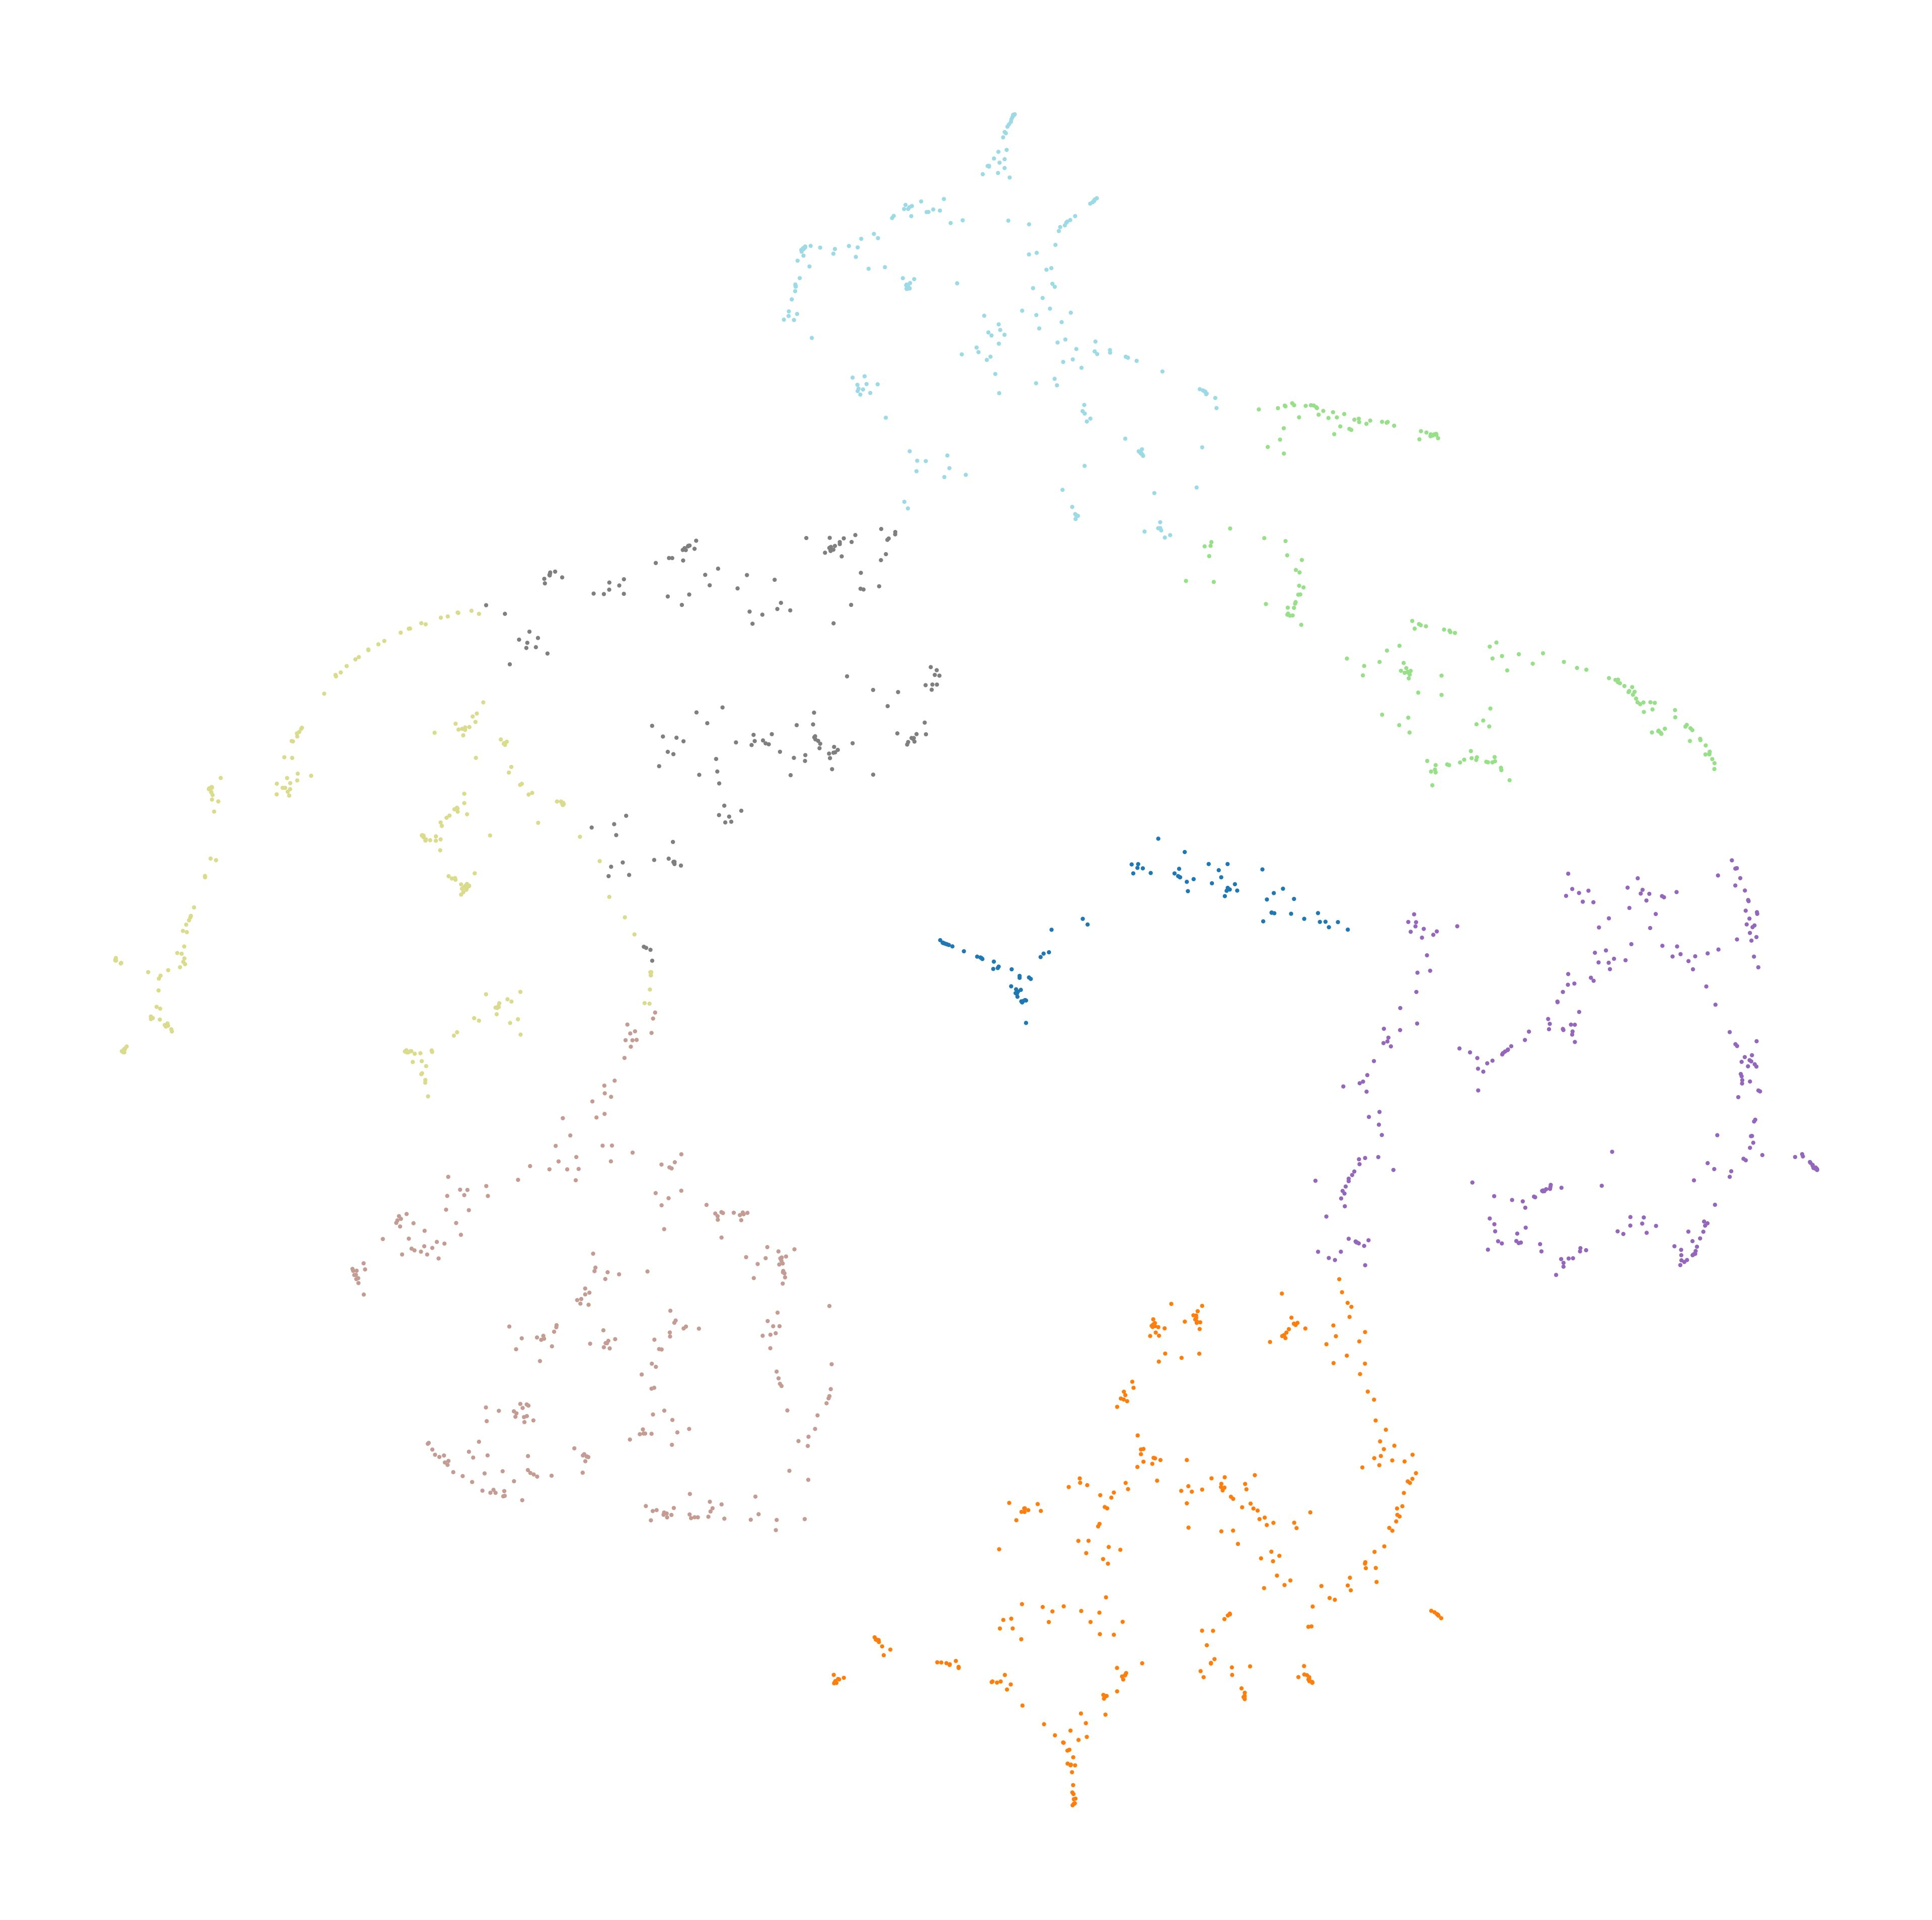

Values plotted in this chart, from the file beside it:
node_id, cluster, color_hex
1634610220, 2, #98df8a
1634610233, 2, #98df8a
1634610248, 2, #98df8a
1634610275, 2, #98df8a
1634610285, 2, #98df8a
1634610293, 2, #98df8a
1634610294, 2, #98df8a
1634610305, 2, #98df8a
1634610315, 2, #98df8a
1634610447, 2, #98df8a
1634610514, 7, #9edae5
1634610547, 6, #dbdb8d
1634610549, 5, #7f7f7f
1634610552, 6, #dbdb8d
1634610558, 5, #7f7f7f
1634610559, 6, #dbdb8d
1634610577, 6, #dbdb8d
1634610579, 5, #7f7f7f
1634610580, 6, #dbdb8d
1634610582, 6, #dbdb8d
1634610587, 6, #dbdb8d
1634610589, 6, #dbdb8d
1634610599, 6, #dbdb8d
1634610600, 6, #dbdb8d
1634610615, 6, #dbdb8d
1634610629, 6, #dbdb8d
1634610633, 6, #dbdb8d
1634610649, 6, #dbdb8d
1634610656, 6, #dbdb8d
1634610658, 6, #dbdb8d
1634610660, 6, #dbdb8d
1634610674, 6, #dbdb8d
1634610695, 6, #dbdb8d
1634610697, 6, #dbdb8d
1634610706, 6, #dbdb8d
1634610725, 6, #dbdb8d
1634610734, 6, #dbdb8d
1634610735, 6, #dbdb8d
1634610754, 6, #dbdb8d
1634610758, 6, #dbdb8d
1998670952, 3, #9467bd
1998670954, 3, #9467bd
1998670956, 1, #ff7f0e
1998670958, 3, #9467bd
1998670966, 3, #9467bd
1998670968, 1, #ff7f0e
1998670970, 1, #ff7f0e
1998670975, 1, #ff7f0e
1998670988, 1, #ff7f0e
1998670992, 0, #1f77b4
1998670993, 1, #ff7f0e
1998671000, 2, #98df8a
1998671002, 1, #ff7f0e
1998671003, 1, #ff7f0e
1998671012, 3, #9467bd
1998671013, 0, #1f77b4
1998671016, 4, #c49c94
1998671017, 2, #98df8a
1998671019, 0, #1f77b4
1998671020, 4, #c49c94
... 1,703 more rows
